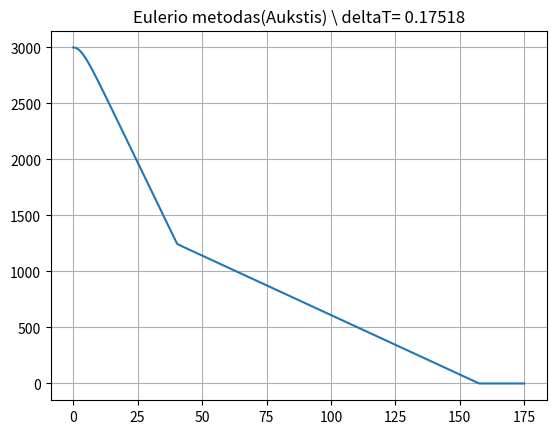
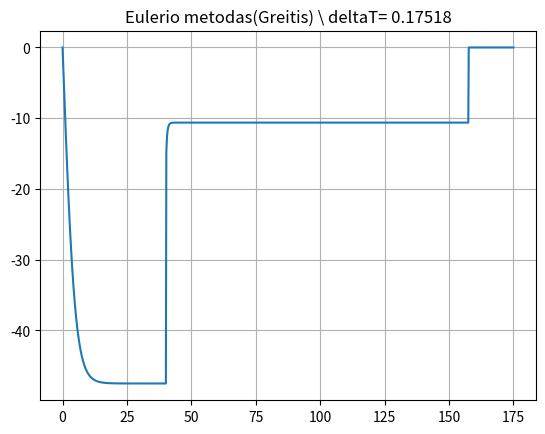
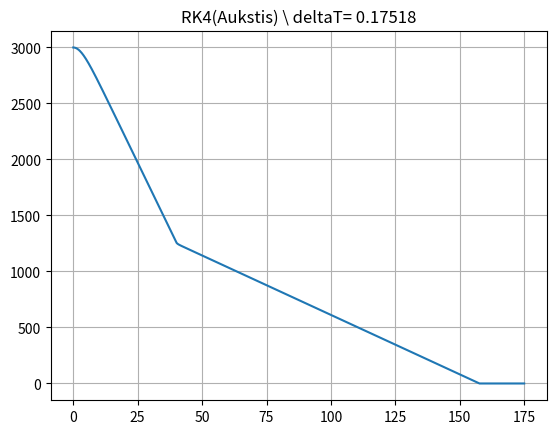
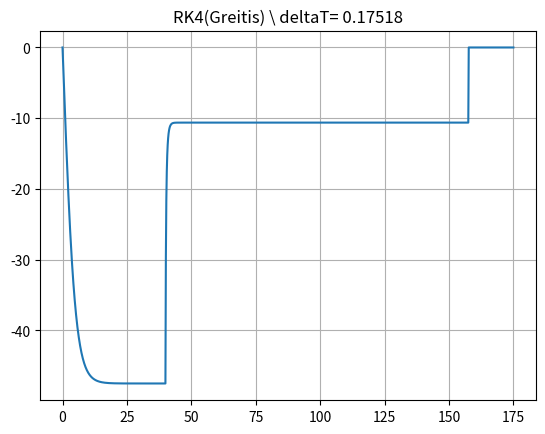
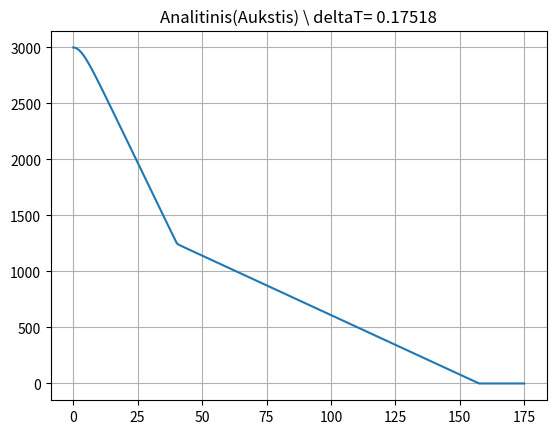
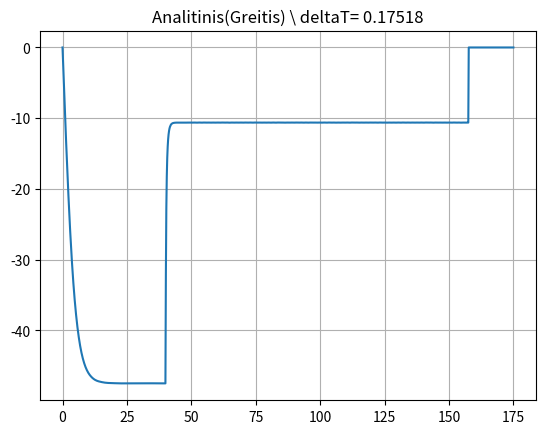

Recreate these plots in Python, in order.
import numpy as np
import matplotlib.pyplot as plt
import scipy.integrate as integrate

# Constants
m1 = 100 #kg mass of skydiver
m2 = 15 #kg mass of skydiver's equipment
m = m1 + m2 #kg total mass of skydiver
k1 = 0.5 #kg/m drag coefficient of skydiver w/o parachute
k2 = 10 #kg/m drag coefficient of skydiver w/ parachute
v0 = 0 #m/s initial velocity
tg = 40 #s time of opening parachute
h0 = 3000 #m initial height
g = 9.81 #m/s^2 gravitational acceleration

totalTime = 175 #s total time of simulation
iterations = 1000 #number of iterations

def function(time, data):
    """
    Calculate the velocity and acceleration at a given time.

    Parameters:
    time (float): The current time.
    data (array): The current height and velocity.

    Returns:
    new_data (array): The new height and velocity.
    """
    vCurr = data[1]
    new_data = np.zeros(2, dtype=float)

    new_data[0] = vCurr
    if time < tg:
        new_data[1] = - ((m * g - k1 * vCurr**2) / m)
    else:
        new_data[1] = - ((m * g - k2 * vCurr**2) / m)

    return new_data

def isSkydiverOnGround(data):
    """
    Check if the skydiver has reached the ground.

    Parameters:
    data (array): The current height and velocity.

    Returns:
    data (array): The updated height and velocity.
    """
    hCurr = data[0]
    if hCurr <= 0:
        data[0] = 0
        data[1] = 0
    return data


def EulerStep(data, tCurr, dt):
    """
    Perform one step of the Euler method.

    Parameters:
    data (array): The current height and velocity.
    tCurr (float): The current time.
    dt (float): The time step.

    Returns:
    new_data (array): The updated height and velocity.
    """
    new_data = data + function(tCurr, data) * dt

    # Check if skydiver is on the ground
    new_data = isSkydiverOnGround(new_data)

    return new_data

def RK4(data, tCurr, dt):
    """
    Perform one step of the RK4 method.

    Parameters:
    data (array): The current height and velocity.
    tCurr (float): The current time.
    dt (float): The time step.

    Returns:
    new_data (array): The updated height and velocity.
    """
    k0 = function(tCurr, data)
    k1 = data + dt/2 * function(tCurr, data)
    k2 = data + dt/2 * function(tCurr + dt/2, k1)
    k3 = data + dt * function(tCurr + dt/2, k2)

    new_data = data + dt/6 * (
        k0
        + 2 * function(tCurr + dt/2, k1)
        + 2 * function(tCurr + dt/2, k2)
        + function(tCurr + dt, k3)
    )

    # Check if skydiver is on the ground
    new_data = isSkydiverOnGround(new_data)

    return new_data

def plotEuler():
    times = np.linspace(0, totalTime, iterations)
    deltaTime = times[1] - times[0]

    data = np.zeros((2,iterations), dtype=float)

    # Initial values
    data[0,0] = h0
    data[1,0] = v0

    for i in range(1, iterations):
        data[:,i] = EulerStep(data[:,i-1], times[i-1], deltaTime)

    plt.figure()
    plt.grid()
    plt.title(f"Eulerio metodas(Aukstis) \ deltaT= {np.round(deltaTime, 5)}")
    plt.plot(times, data[0,:], label="Aukštis")

    plt.figure()
    plt.grid()
    plt.title(f"Eulerio metodas(Greitis) \ deltaT= {np.round(deltaTime, 5)}")
    plt.plot(times, data[1,:], label="Greitis")

def plotRK4():
    times = np.linspace(0, totalTime, iterations)
    deltaTime = times[1] - times[0]

    data = np.zeros((2,iterations), dtype=float)

    # Initial values
    data[0,0] = h0
    data[1,0] = v0

    for i in range(1, iterations):
        data[:,i] = RK4(data[:,i-1], times[i-1], deltaTime)

    plt.figure()
    plt.grid()
    plt.title(f"RK4(Aukstis) \ deltaT= {np.round(deltaTime, 5)}")
    plt.plot(times, data[0,:], label="Aukštis")

    plt.figure()
    plt.grid()
    plt.title(f"RK4(Greitis) \ deltaT= {np.round(deltaTime, 5)}")
    plt.plot(times, data[1,:], label="Greitis")

def plotAnalytical():
    times = np.linspace(0, totalTime, iterations)
    deltaTime = times[1] - times[0]

    data = np.zeros((2,iterations), dtype=float)

    # Initial values
    data[0,0] = h0
    data[1,0] = v0

    scipy_results = integrate.solve_ivp(fun = function, y0=(h0, v0), t_span=(0, totalTime), t_eval=times)
    heights = scipy_results.y[0]
    velocities = scipy_results.y[1]

    # Clean up velocities and heights when parachuter reached the ground
    for i in range(len(heights)):
        if heights[i] <= 0:
            heights[i] = 0
            velocities[i] = 0

    plt.figure()
    plt.grid()
    plt.title(f"Analitinis(Aukstis) \ deltaT= {np.round(deltaTime, 5)}")
    plt.plot(times, heights, label="Aukštis")

    plt.figure()
    plt.grid()
    plt.title(f"Analitinis(Greitis) \ deltaT= {np.round(deltaTime, 5)}")
    plt.plot(times, velocities, label="Greitis")

plotEuler()
plotRK4()
plotAnalytical()
plt.show()